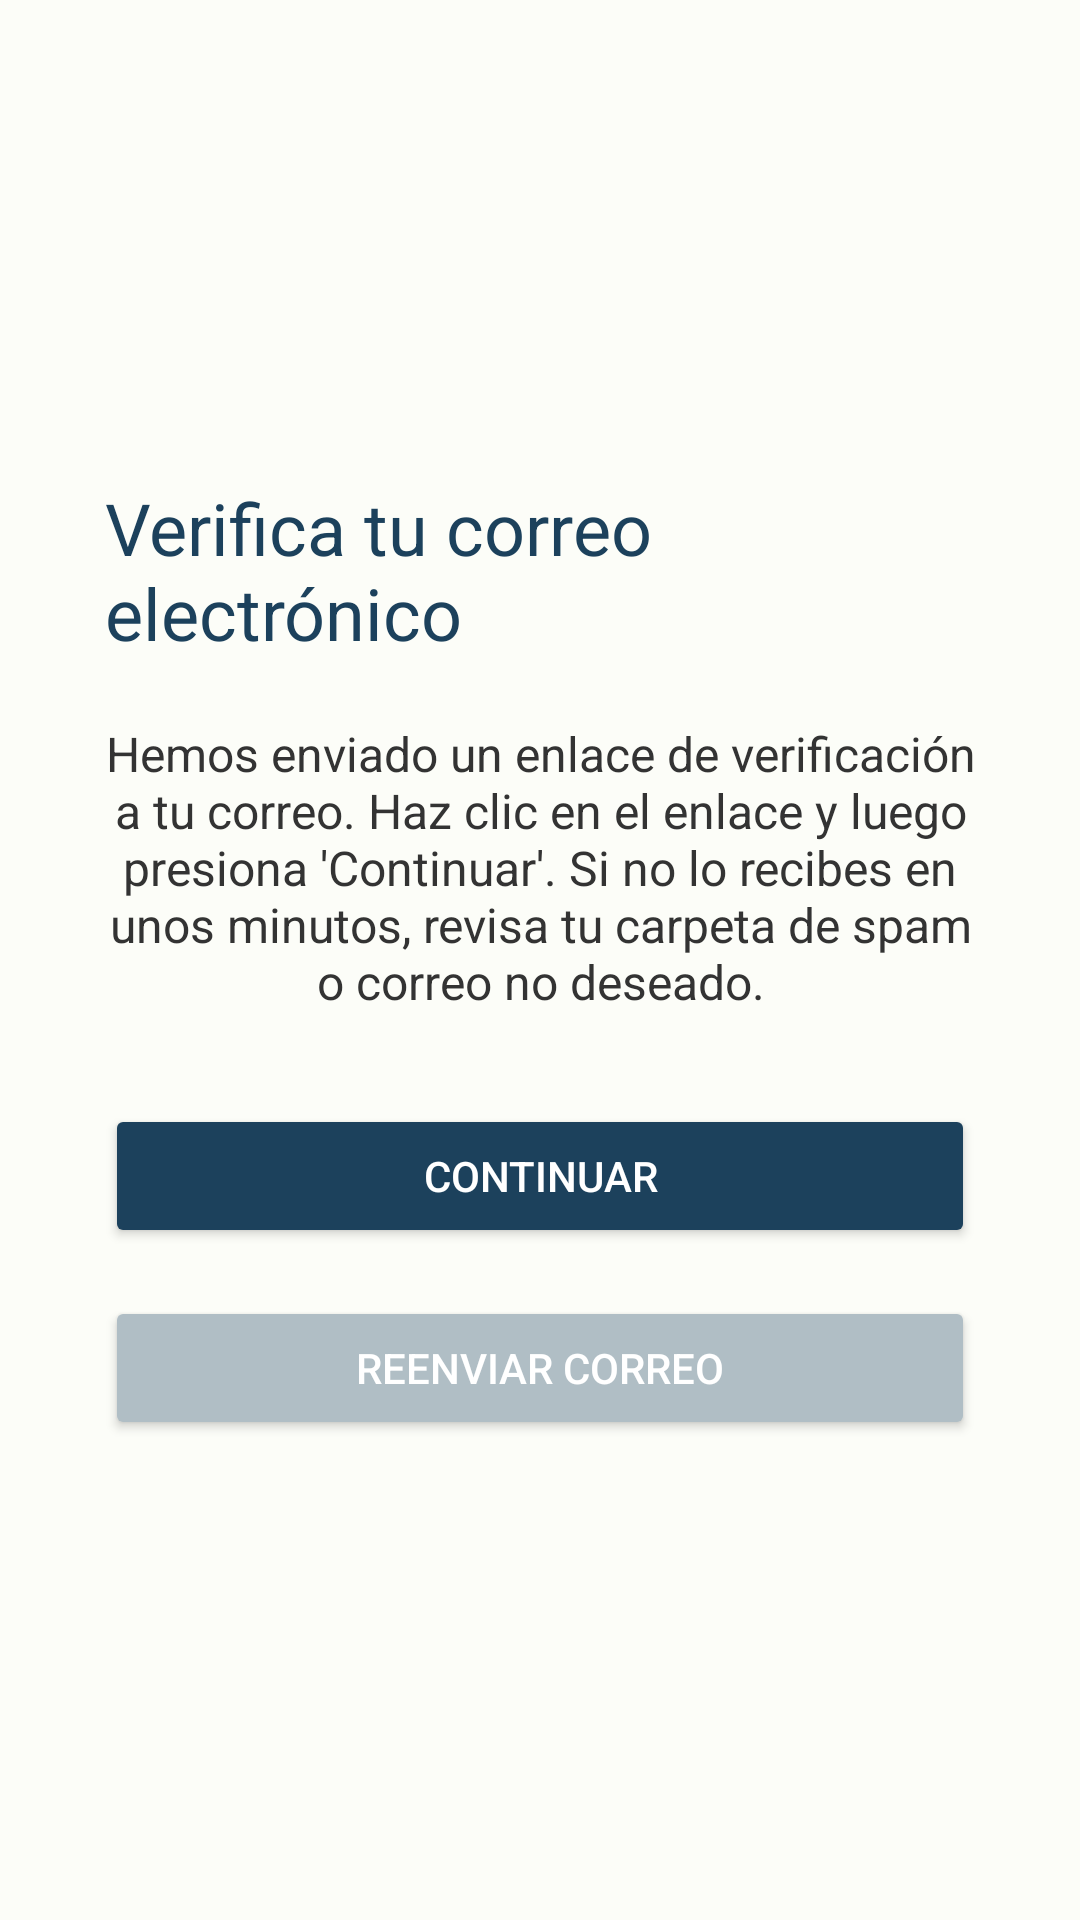

Android layout source for this screen:
<!-- AndroidManifest.xml: application theme Theme.Parqueate -->
<!-- res/layout/activity_verify_email.xml -->
<?xml version="1.0" encoding="utf-8"?>
<LinearLayout xmlns:android="http://schemas.android.com/apk/res/android"
    android:layout_width="match_parent"
    android:layout_height="match_parent"
    android:orientation="vertical"
    android:gravity="center"
    android:background="#FCFDF8"
    android:padding="35dp">

    <TextView
        android:layout_width="wrap_content"
        android:layout_height="wrap_content"
        android:text="Verifica tu correo electrónico"
        android:textSize="24sp"
        android:textColor="#1C415C"
        android:layout_marginBottom="20dp" />

    <TextView
        android:layout_width="wrap_content"
        android:layout_height="wrap_content"
        android:text="Hemos enviado un enlace de verificación a tu correo. Haz clic en el enlace y luego presiona 'Continuar'. Si no lo recibes en unos minutos, revisa tu carpeta de spam o correo no deseado."
        android:textSize="16sp"
        android:textColor="#333333"
        android:gravity="center"
        android:layout_marginBottom="30dp" />

    <Button
        android:id="@+id/continueButton"
        android:layout_width="match_parent"
        android:layout_height="wrap_content"
        android:backgroundTint="#1C415C"
        android:text="Continuar"
        android:textColor="#FFFFFF"
        android:padding="12dp" />

    <Button
        android:id="@+id/resendEmailButton"
        android:layout_width="match_parent"
        android:layout_height="wrap_content"
        android:backgroundTint="#B0BEC5"
        android:text="Reenviar correo"
        android:textColor="#FFFFFF"
        android:padding="12dp"
        android:layout_marginTop="16dp" />

</LinearLayout>
<!-- resources referenced by this layout -->
<resources>
  <style name="Theme.Parqueate" parent="Base.Theme.Parqueate" />
  <style name="Base.Theme.Parqueate" parent="Theme.Material3.DayNight.NoActionBar">
          
          
          <item name="materialThemeOverlay">@style/Theme.Material3.Light</item>
      </style>
</resources>
